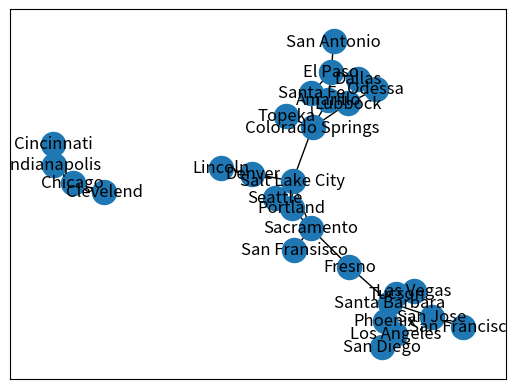

Reproduce this figure in Python.
####
# PSU, Final Project - Internet Survival
# Developers:
####

import networkx as nx
import matplotlib.pyplot as plt

class GraphVisualization:

    def __init__(self):

        self.visual = []
        #self.nodes = []

    def addEdge(self, a, b):
        temp = [a, b]
        self.visual.append(temp)

    def addNode(self, a):
        temp = [a]
        self.visual.append(temp)

    def visualize(self):
        G = nx.Graph()
        #G.add_nodes_from(self.nodes)
        G.add_edges_from(self.visual)
        nx.draw_networkx(G)
        plt.show()

def add_edge(graph_v, graph, node_1, node_2, cost):
    if node_1 != '' and node_2 != '':
        graph_v.addEdge(node_1, node_2)

        if node_1 not in graph:
            graph[node_1] = []

        if node_2 not in graph:
            graph[node_2] = []

    # attach nodes make an edge biderectional since graph is undirectd
    graph[node_1].append((node_2, cost))
    graph[node_2].append((node_1, cost))


def print_graph(graph):
    for key, value in graph.items():
        print("node: " + str(key) + " , edge: " + str(value))

def dijkst(graph, node_a, node_b):

    print("Find path between node A: " + str(node_a) + \
          " and node B: " + str(node_b))

    # TODO Dijkstra algorithm



def make_graph():
    # build graphical representation of the graph
    graph_v = GraphVisualization()
    # build graph
    graph = dict()

    add_edge(graph_v, graph, 'Chicago', 'Clevelend', 10)
    add_edge(graph_v, graph, 'Chicago', 'Indianapolis', 10)
    add_edge(graph_v, graph, 'Indianapolis', 'Cincinnati', 10)
    add_edge(graph_v, graph, 'Seattle', 'Portland', 7)
    add_edge(graph_v, graph, 'Seattle', 'Salt Lake City', 13)
    add_edge(graph_v, graph, 'Portland', 'Sacramento', 9)
    add_edge(graph_v, graph, 'Portland', 'Salt Lake City', 12)
    add_edge(graph_v, graph, 'Sacramento', 'San Fransisco', 2)
    add_edge(graph_v, graph, 'Sacramento', 'Fresno', 3)
    add_edge(graph_v, graph, 'Sacramento', 'Salt Lake City', 5)
    add_edge(graph_v, graph, 'San Francisco', 'San Jose', 1)
    add_edge(graph_v, graph, 'San Jose', 'Santa Barbara', 4)
    add_edge(graph_v, graph, 'Santa Barbara', 'Fresno', 3)
    add_edge(graph_v, graph, 'Santa Barbara', 'Las Vegas', 2)
    add_edge(graph_v, graph, 'Santa Barbara', 'Los Angeles', 0.5)
    add_edge(graph_v, graph, 'Santa Barbara', 'Phoenix', 4)
    add_edge(graph_v, graph, 'Los Angeles', 'San Diego', 0.6)
    add_edge(graph_v, graph, 'San Diego', 'Phoenix', 4)
    add_edge(graph_v, graph, 'Salt Lake City', 'Denver', 5)
    add_edge(graph_v, graph, 'Salt Lake City', 'Colorado Springs', 6)
    add_edge(graph_v, graph, 'Phoenix', 'Tucson', 1)
    add_edge(graph_v, graph, 'Las Vegas', 'Tucson', 3)
    add_edge(graph_v, graph, 'Colorado Springs', 'Santa Fe', 3)
    add_edge(graph_v, graph, 'Santa Fe', 'El Paso', 2)
    add_edge(graph_v, graph, 'Denver', 'Lincoln', 4)
    add_edge(graph_v, graph, 'Colorado Springs', 'Topeka', 5)
    add_edge(graph_v, graph, 'Colorado Springs', 'Amarillo', 3)
    add_edge(graph_v, graph, 'Colorado Springs', 'Lubbock', 4.5)
    add_edge(graph_v, graph, 'Amarillo', 'Lubbock', 1)
    add_edge(graph_v, graph, 'El Paso', 'Amarillo', 5)
    add_edge(graph_v, graph, 'Lubbock', 'Odessa', 1.3)
    add_edge(graph_v, graph, 'Lubbock', 'Dallas', 3)
    add_edge(graph_v, graph, 'Odessa', 'Dallas', 2)
    add_edge(graph_v, graph, 'El Paso', 'Dallas', 3)
    add_edge(graph_v, graph, 'El Paso', 'San Antonio', 4)

    print_graph(graph)

    # find path between to nodes
    dijkst(graph, "Portland", "Fresno")

    # TODO call func to remove a node
    # TODO rerun dijkst func

    # must be the last func, can be commented out while testing logic, this is for final demonatration
    graph_v.visualize()


if __name__ == '__main__':
    make_graph()
